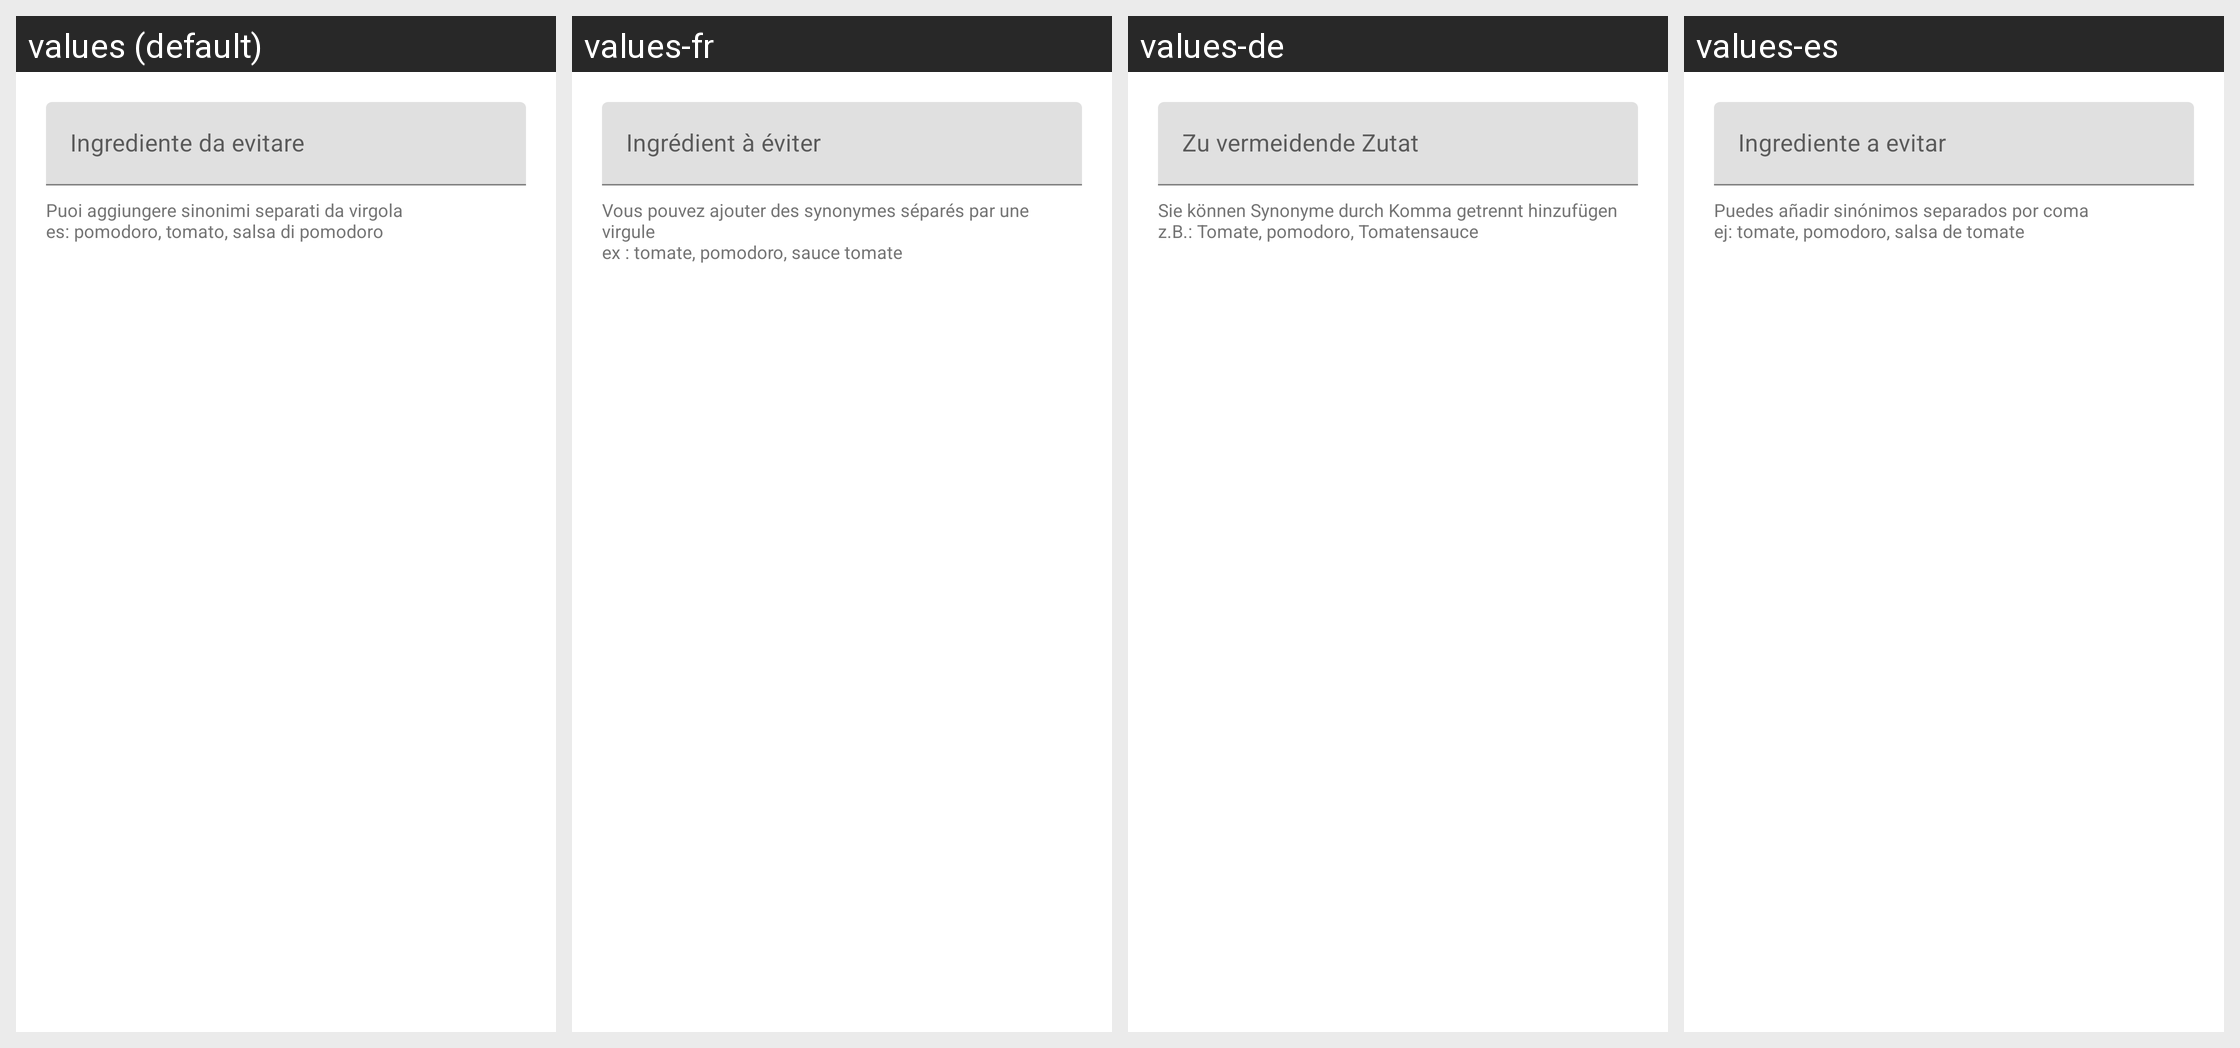

Here is an Android app screen in its default locale and in the app's own translations. Write out the translated-string differences for the strings that appear on this screen.
Android screen res/layout/dialog_add_custom_allergen.xml rendered under 4 locales, left to right: values (default), values-fr, values-de, values-es. Device: Nexus 5 (rendered at 1080×1920; each locale shown at half size, 540×960, under a caption strip naming it); theme Theme.ECodeReader.
Other locales in the repository, not shown: values-en.
Strings drawn on this screen, with the default value and each locale's value (text and hints the layout hard-codes, and strings that could not be matched under every locale, appear in the picture but are not listed):

custom_allergen_hint
  values: Ingrediente da evitare
  values-fr: Ingrédient à éviter
  values-de: Zu vermeidende Zutat
  values-es: Ingrediente a evitar

custom_allergen_hint_example
  values: Puoi aggiungere sinonimi separati da virgola
      es: pomodoro, tomato, salsa di pomodoro
  values-fr: Vous pouvez ajouter des synonymes séparés par une virgule
      ex : tomate, pomodoro, sauce tomate
  values-de: Sie können Synonyme durch Komma getrennt hinzufügen
      z.B.: Tomate, pomodoro, Tomatensauce
  values-es: Puedes añadir sinónimos separados por coma
      ej: tomate, pomodoro, salsa de tomate
